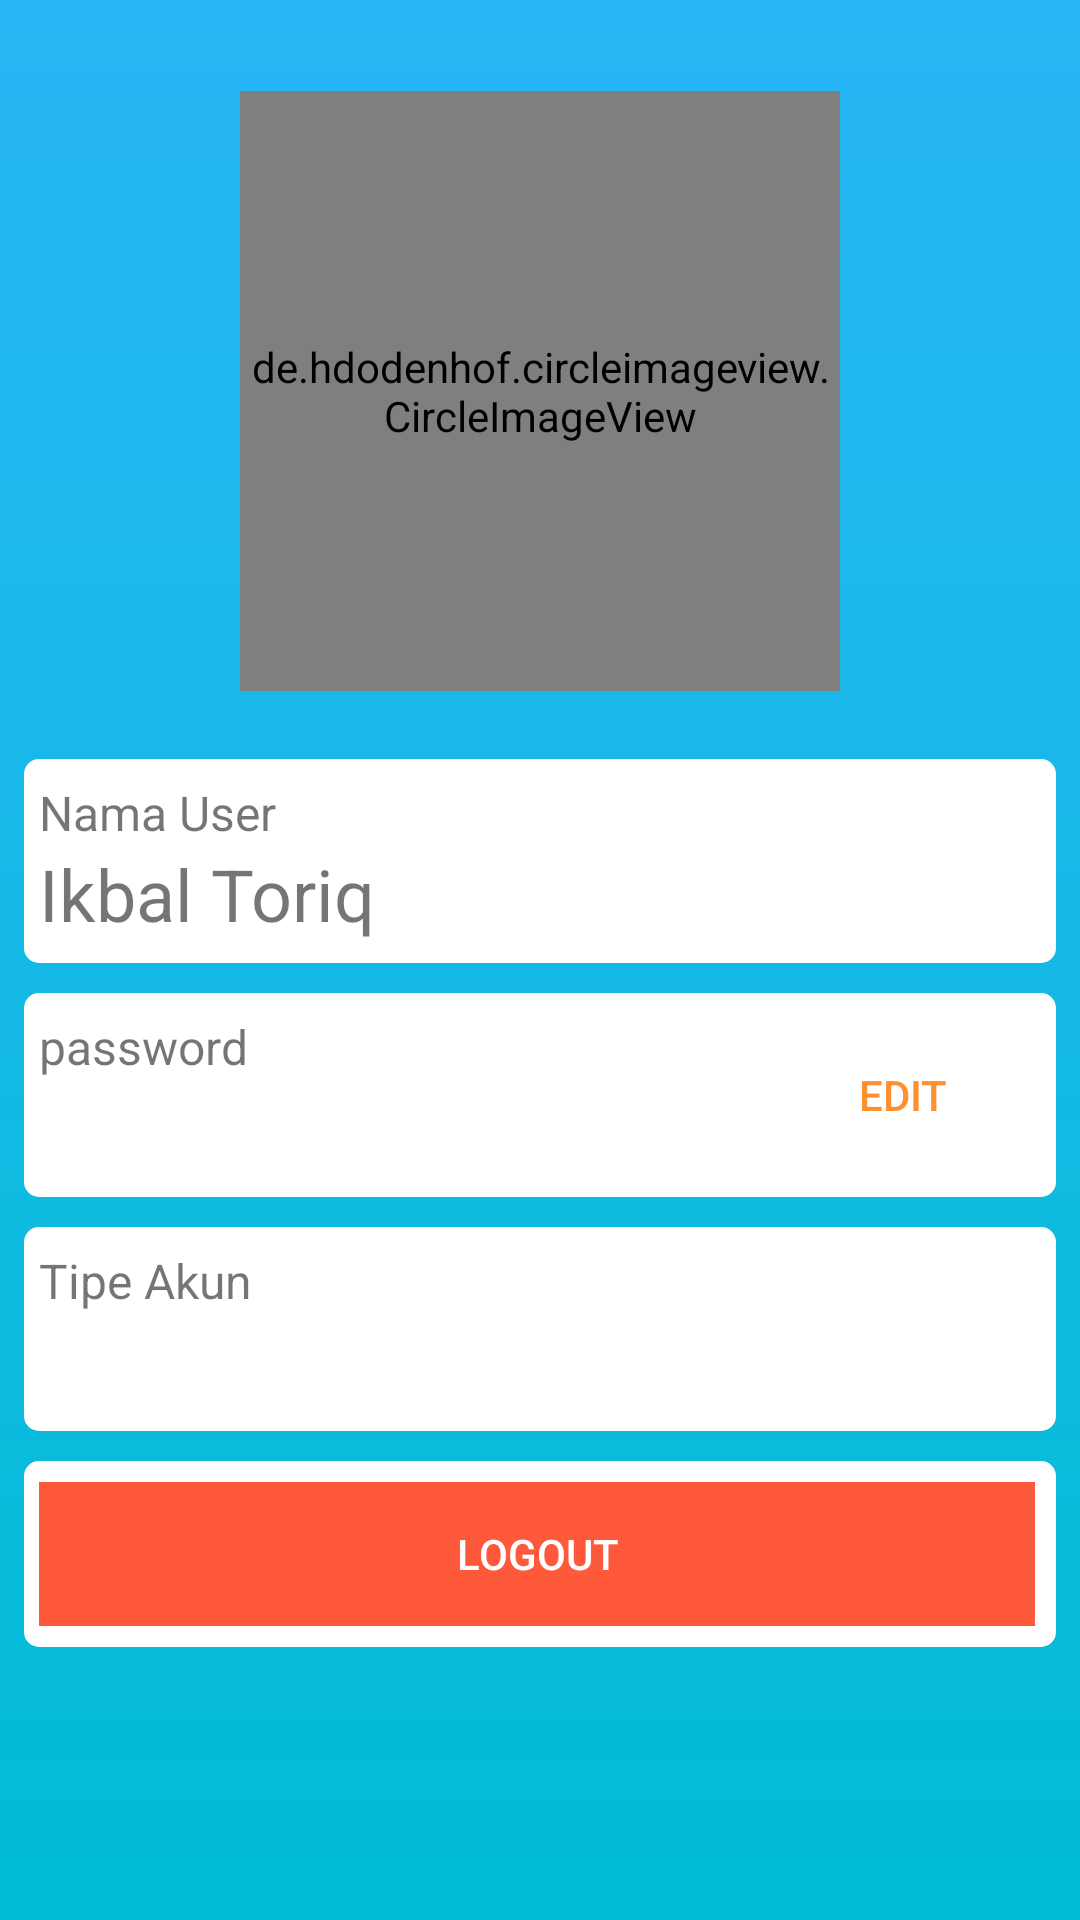

Android layout source for this screen:
<!-- AndroidManifest.xml: application theme AppTheme -->
<!-- res/layout/account_acivity.xml -->
<?xml version="1.0" encoding="utf-8"?>


<ScrollView xmlns:android="http://schemas.android.com/apk/res/android"
    xmlns:tools="http://schemas.android.com/tools"
    android:layout_height="match_parent"
    android:layout_width="match_parent"
    tools:context="org.d3ifcool.addictcontrol.AccountAcivity"
    android:background="@drawable/gradient">

    <LinearLayout
        android:layout_width="match_parent"
        android:layout_height="wrap_content"
        android:orientation="vertical"
        android:padding="8dp">

        <RelativeLayout
            android:layout_width="match_parent"
            android:layout_height="245dp">

            <RelativeLayout
                android:layout_width="200dp"
                android:layout_height="200dp"
                android:layout_centerHorizontal="true"
                android:layout_centerVertical="true"
                tools:ignore="UselessParent">

                <de.hdodenhof.circleimageview.CircleImageView
                    android:layout_width="200dp"
                    android:layout_height="200dp"
                    android:src="@drawable/avatar_satu"
                    android:id="@+id/avatar_image_view"/>

                <ImageButton
                    android:layout_width="64dp"
                    android:layout_height="64dp"
                    android:layout_alignParentRight="true"
                    android:layout_alignParentBottom="true"
                    android:background="@drawable/ic_camera_alt_black_24dp"
                    android:layout_alignParentEnd="true"
                    android:onClick="changeAvatar"
                    android:scaleType="fitXY"
                    android:contentDescription="@string/avatar_button_description" />


            </RelativeLayout>


        </RelativeLayout>

            <RelativeLayout
                android:layout_width="match_parent"
                android:layout_height="wrap_content">

                <LinearLayout
                    android:layout_width="match_parent"
                    android:layout_height="wrap_content"
                    android:orientation="vertical"
                    android:background="@drawable/back_edittext">

                    <TextView
                        android:layout_width="wrap_content"
                        android:layout_height="wrap_content"
                        android:textSize="16sp"
                        android:text="@string/text_username"/>

                    <TextView
                        android:layout_width="match_parent"
                        android:layout_height="wrap_content"
                        android:text="@string/value_username"
                        android:textSize="24sp"
                        android:id="@+id/username_text_view"/>

                </LinearLayout>


            </RelativeLayout>

            <RelativeLayout
                android:layout_width="match_parent"
                android:layout_height="wrap_content"
                android:layout_marginTop="10dp"
                android:background="@drawable/back_edittext">

                <LinearLayout
                    android:layout_width="match_parent"
                    android:layout_height="wrap_content"
                    android:orientation="vertical"
                    tools:ignore="RelativeOverlap,UselessParent"
                    android:id="@+id/linearLayout">

                    <TextView
                        android:layout_width="wrap_content"
                        android:layout_height="wrap_content"
                        android:textSize="16sp"
                        android:text="password"/>

                    <TextView
                        android:layout_width="wrap_content"
                        android:layout_height="wrap_content"
                        android:textSize="24sp"
                        android:id="@+id/quote_text_view"/>

                </LinearLayout>


                <Button
                    android:layout_width="wrap_content"
                    android:layout_height="wrap_content"
                    android:layout_alignParentEnd="true"
                    android:layout_alignParentRight="true"
                    android:layout_centerVertical="true"
                    android:background="#00000000"
                    android:onClick="editPassword"
                    android:text="@string/text_edit"
                    android:textColor="#ff902f"
                    android:textSize="14sp"
                    tools:ignore="RelativeOverlap"/>

            </RelativeLayout>


            <RelativeLayout
                android:layout_width="match_parent"
                android:layout_height="wrap_content"
                android:layout_marginTop="10dp"
                android:background="@drawable/back_edittext">

                <LinearLayout
                    android:layout_width="match_parent"
                    android:layout_height="wrap_content"
                    android:orientation="vertical"
                    tools:ignore="RelativeOverlap,UselessParent">

                    <TextView
                        android:layout_width="wrap_content"
                        android:layout_height="wrap_content"
                        android:textSize="16sp"
                        android:text="Tipe Akun"/>

                    <TextView
                        android:layout_width="wrap_content"
                        android:layout_height="wrap_content"
                        android:textSize="24sp"
                        android:id="@+id/type_text_view"/>

                </LinearLayout>

            </RelativeLayout>


            <RelativeLayout
                android:layout_width="match_parent"
                android:layout_height="wrap_content"
                android:layout_marginTop="10dp"
                android:background="@drawable/back_edittext">

                <Button
                    android:layout_width="match_parent"
                    android:layout_height="wrap_content"
                    android:text="LogOut"
                    android:background="#ff593b"
                    android:textColor="#fff"
                    android:onClick="LogOut"/>
            </RelativeLayout>



    </LinearLayout>


</ScrollView>
<!-- resources referenced by this layout -->
<resources>
  <!-- drawable back_edittext (drawable) -->
  <?xml version="1.0" encoding="utf-8"?>
  
  <shape xmlns:android="http://schemas.android.com/apk/res/android"
      android:shape="rectangle">
  
          <padding android:left="5dp"
              android:top="7dp"
              android:right="7dp"
              android:bottom="7dp" />
          <corners android:radius="5dp" />
          <solid android:color="#ffffffff" />
  
  </shape>
  <!-- drawable gradient (drawable) -->
  <?xml version="1.0" encoding="utf-8"?>
  
  <shape xmlns:android="http://schemas.android.com/apk/res/android"
      android:shape="rectangle">
      <gradient
          android:startColor="#00BCD4"
          android:endColor="@color/colorPrimary"
          android:angle="90" />
  </shape>
  <string name="avatar_button_description">set avatar in Circle Image View</string>
  <string name="text_edit">Edit</string>
  <string name="text_username">Nama User</string>
  <string name="value_username">Ikbal Toriq</string>
  <style name="AppTheme" parent="Theme.AppCompat.Light.DarkActionBar">
          
          <item name="colorPrimary">@color/colorPrimary</item>
          <item name="colorPrimaryDark">@color/colorPrimaryDark</item>
          <item name="colorAccent">@color/colorAccent</item>
      </style>
  <color name="colorPrimary">#29B6F6</color>
  <color name="colorPrimaryDark">#2b2b2b</color>
  <color name="colorAccent">#29B6F6</color>
</resources>
